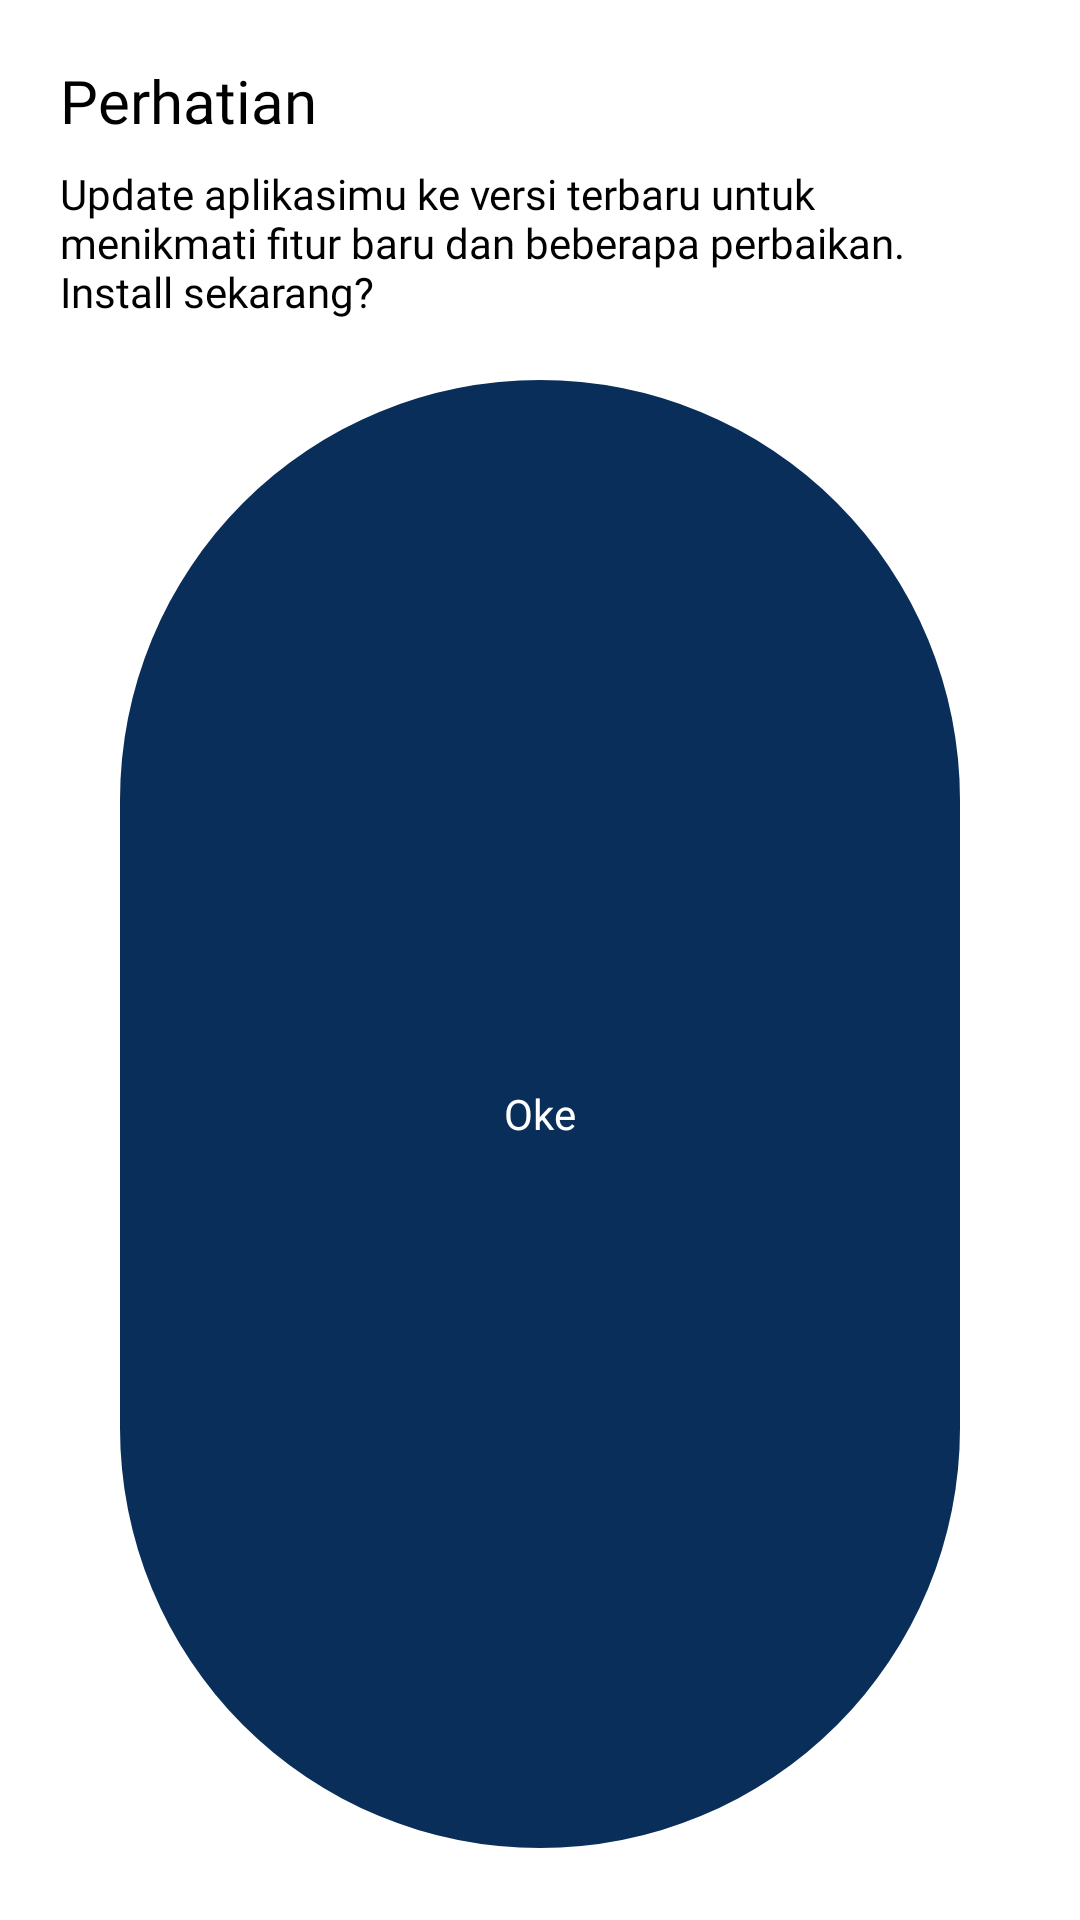

Layout XML and referenced resources for this Android screen:
<!-- AndroidManifest.xml: application theme Theme.HDSBF -->
<!-- res/layout/dialog_error.xml -->
<?xml version="1.0" encoding="utf-8"?>
<androidx.appcompat.widget.LinearLayoutCompat xmlns:android="http://schemas.android.com/apk/res/android"
    xmlns:tools="http://schemas.android.com/tools"
    android:layout_width="match_parent"
    android:layout_height="wrap_content"
    xmlns:app="http://schemas.android.com/apk/res-auto"
    android:orientation="vertical"
    android:background="@color/white"
    android:padding="20dp"
    tools:context=".ui.update.UpdateFragment">

    <TextView
        android:id="@+id/tv_title"
        android:layout_width="match_parent"
        android:layout_height="wrap_content"
        android:text="Perhatian"
        android:fontFamily="@font/nunito_bold"
        android:textColor="@color/black"
        android:textSize="20sp"/>

    <TextView
        android:id="@+id/tv_content"
        android:layout_width="match_parent"
        android:layout_height="wrap_content"
        android:text="Update aplikasimu ke versi terbaru untuk menikmati fitur baru dan beberapa perbaikan. Install sekarang?"
        android:fontFamily="@font/nunito_regular"
        android:textColor="@color/black"
        android:layout_marginTop="8dp"/>

    <com.google.android.material.button.MaterialButton
        android:id="@+id/btn_ok"
        android:layout_width="match_parent"
        android:layout_height="wrap_content"
        android:layout_gravity="center"
        android:text="Oke"
        android:layout_weight=".5"
        android:layout_marginTop="16dp"
        android:layout_marginHorizontal="20dp"
        android:fontFamily="@font/nunito_semi_bold"
        app:backgroundTint="@color/colorPrimary"
        android:textColor="@color/white"/>
</androidx.appcompat.widget.LinearLayoutCompat>
<!-- resources referenced by this layout -->
<resources>
  <color name="black">#000000</color>
  <color name="colorPrimary">#0A2E5A</color>
  <color name="white">#FFFFFF</color>
  <style name="Theme.HDSBF" parent="Base.Theme.HDSBF" />
  <style name="Base.Theme.HDSBF" parent="Theme.Material3.Light.NoActionBar">
          <item name="colorPrimary">@color/colorPrimary</item>
          <item name="colorPrimaryDark">@color/colorPrimary</item>
          <item name="colorControlActivated">@color/colorPrimary</item>
          <item name="colorSwitchThumbNormal">@color/gray300</item>
          <item name="android:colorForeground">@color/gray600</item>
          <item name="android:windowBackground">@color/white</item>
          <item name="android:textColor">@color/black</item>
  
          
          <item name="android:textColorHint">@color/gray</item>
          
          <item name="colorOnSurfaceVariant">@color/gray</item>
      </style>
  <color name="gray300">#E0E0E0</color>
  <color name="gray600">#757575</color>
  <color name="gray">#D3D3D3</color>
</resources>
